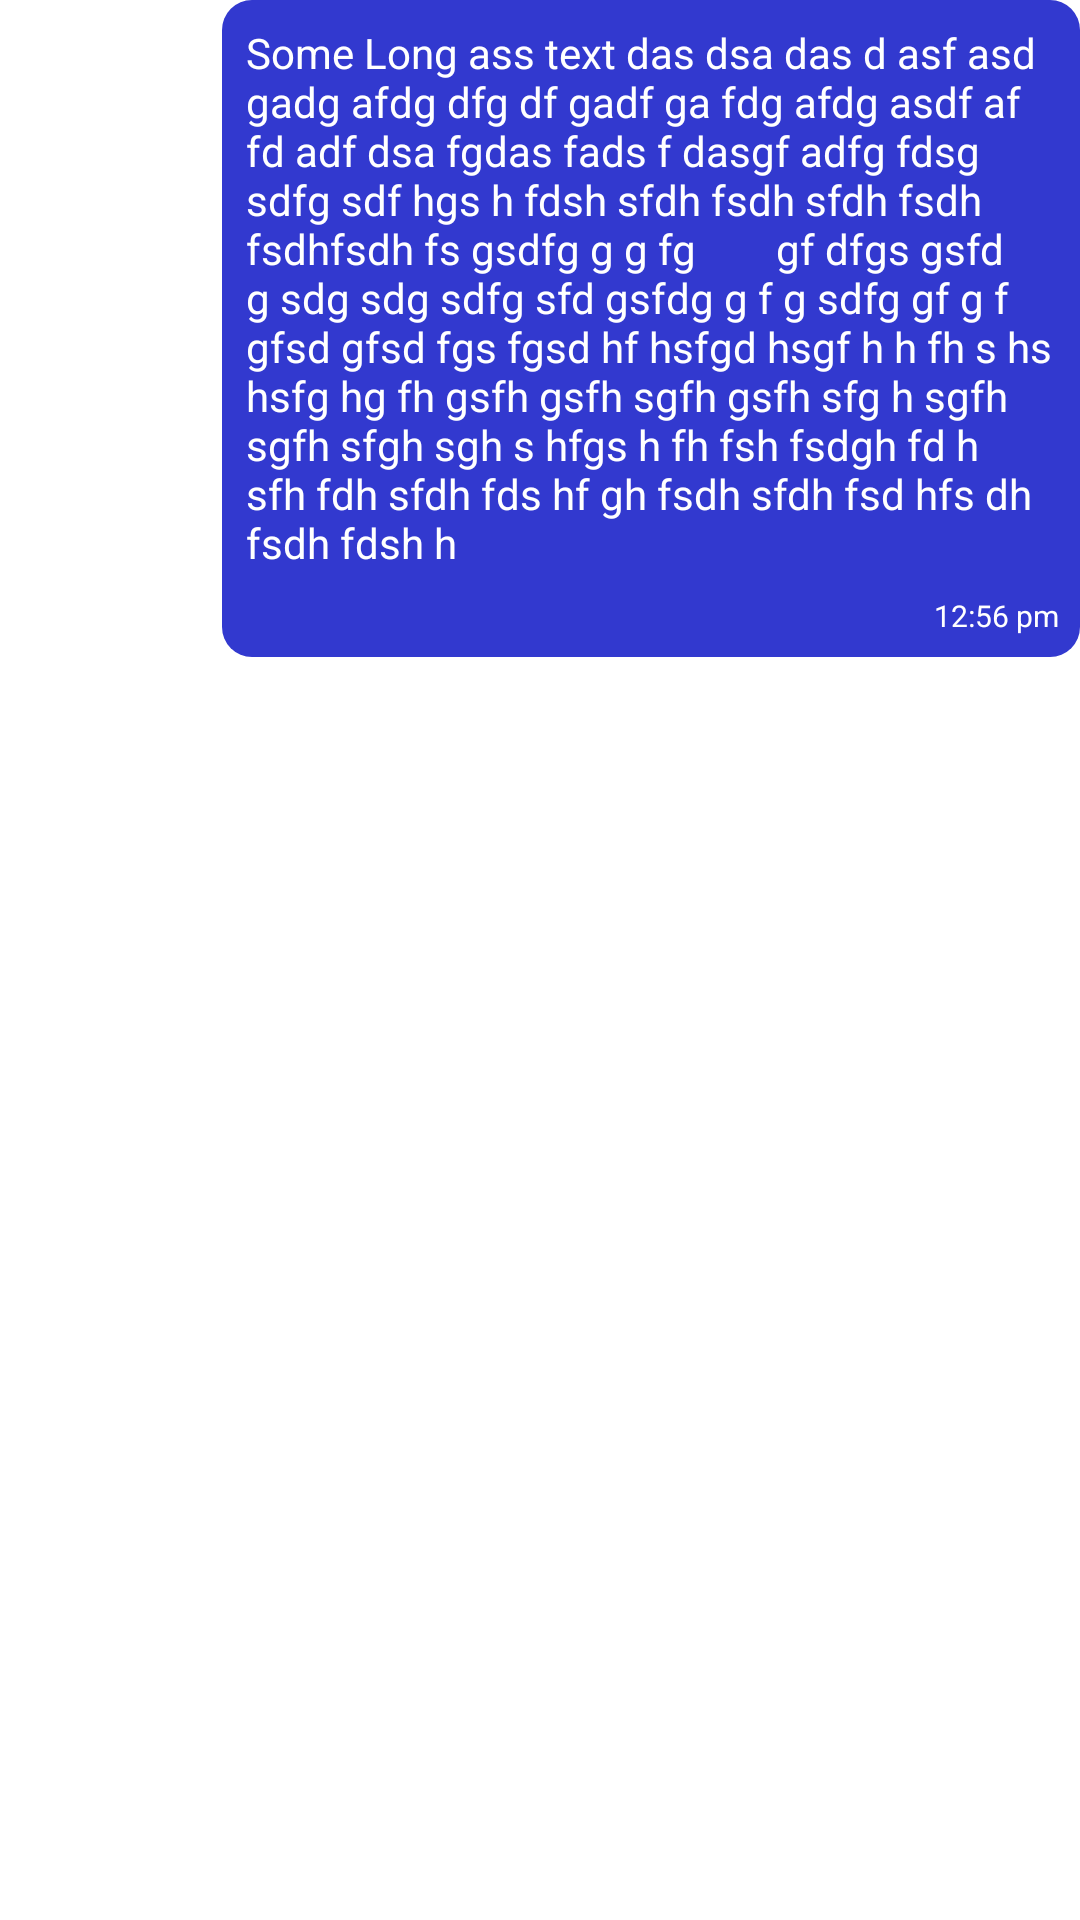

Write the Android layout XML for this screen, with the resource values it uses.
<!-- AndroidManifest.xml: application theme Theme.Chat -->
<!-- res/layout/sample_sender.xml -->
<?xml version="1.0" encoding="utf-8"?>
<androidx.constraintlayout.widget.ConstraintLayout xmlns:android="http://schemas.android.com/apk/res/android"
    xmlns:app="http://schemas.android.com/apk/res-auto"
    android:layout_width="match_parent"
    android:layout_height="wrap_content"
    android:layout_marginTop="4dp"
    android:layout_marginEnd="5dp"
    android:layout_marginBottom="5dp">

    <androidx.constraintlayout.widget.ConstraintLayout
        style="@style/Theme.Chat"
        android:layout_width="wrap_content"
        android:layout_height="wrap_content"
        android:background="@drawable/sender_bg"
        android:maxWidth="310dp"
        android:minHeight="30dp"
        app:layout_constraintEnd_toEndOf="parent">

        <TextView
            android:id="@+id/sender_text"
            style="@style/Theme.Chat"
            android:layout_width="wrap_content"
            android:layout_height="wrap_content"
            android:layout_margin="8dp"
            android:inputType="textLongMessage|textMultiLine"
            android:maxWidth="270dp"
            android:minWidth="50dp"
            android:text="Some Long ass text das dsa das d asf asd gadg afdg dfg df gadf ga fdg afdg asdf af fd adf dsa fgdas fads f dasgf adfg fdsg sdfg sdf hgs h fdsh sfdh fsdh sfdh fsdh fsdhfsdh fs gsdfg g g fg        gf dfgs gsfd g sdg sdg sdfg sfd gsfdg g f g sdfg gf g f gfsd gfsd fgs fgsd hf hsfgd hsgf h h fh s hs hsfg hg fh gsfh gsfh sgfh gsfh sfg h sgfh sgfh sfgh sgh s hfgs h fh fsh fsdgh fd h sfh fdh sfdh fds hf gh fsdh sfdh fsd hfs dh fsdh fdsh h "
            android:textColor="@color/white"
            app:layout_constraintBottom_toTopOf="@+id/sender_time"
            app:layout_constraintEnd_toEndOf="parent"
            app:layout_constraintStart_toStartOf="parent"
            app:layout_constraintTop_toTopOf="parent" />

        <TextView
            android:id="@+id/sender_time"
            style="@style/Theme.Chat"
            android:layout_width="wrap_content"
            android:layout_height="wrap_content"
            android:layout_marginEnd="7dp"
            android:layout_marginBottom="7dp"
            android:text="12:56 pm"
            android:textColor="@color/white"
            android:textSize="10sp"
            app:layout_constraintBottom_toBottomOf="parent"
            app:layout_constraintEnd_toEndOf="parent" />


    </androidx.constraintlayout.widget.ConstraintLayout>
</androidx.constraintlayout.widget.ConstraintLayout>
<!-- resources referenced by this layout -->
<resources>
  <color name="white">#FFFFFFFF</color>
  <!-- drawable sender_bg (drawable) -->
  <?xml version="1.0" encoding="UTF-8"?>
  <shape xmlns:android="http://schemas.android.com/apk/res/android">
      <solid android:color="@color/senderBackground"/>
      <corners android:radius="10dp"/>
      <padding android:left="0dp" android:top="0dp" android:right="0dp" android:bottom="0dp" />
  </shape>
  <style name="Theme.Chat" parent="Theme.MaterialComponents.DayNight.DarkActionBar">
          
          <item name="colorPrimary">@color/colorPrimary</item>
          <item name="colorPrimaryVariant">@color/colorPrimaryDark</item>
          <item name="colorOnPrimary">@color/white</item>
          
          <item name="colorSecondary">@color/colorPrimary</item>
          <item name="colorSecondaryVariant">@color/colorPrimaryDark</item>
          <item name="colorOnSecondary">@color/black</item>
          
          <item name="android:statusBarColor" tools:targetApi="l">?attr/colorPrimaryVariant</item>
          
          <item name="drawerArrowStyle" tools:targetApi="l">@drawable/leftarrow</item>
      </style>
  <color name="senderBackground">#3239CF</color>
  <color name="colorPrimary">#797FFE</color>
  <color name="colorPrimaryDark">#5E28BD</color>
  <color name="black">#FF000000</color>
</resources>
